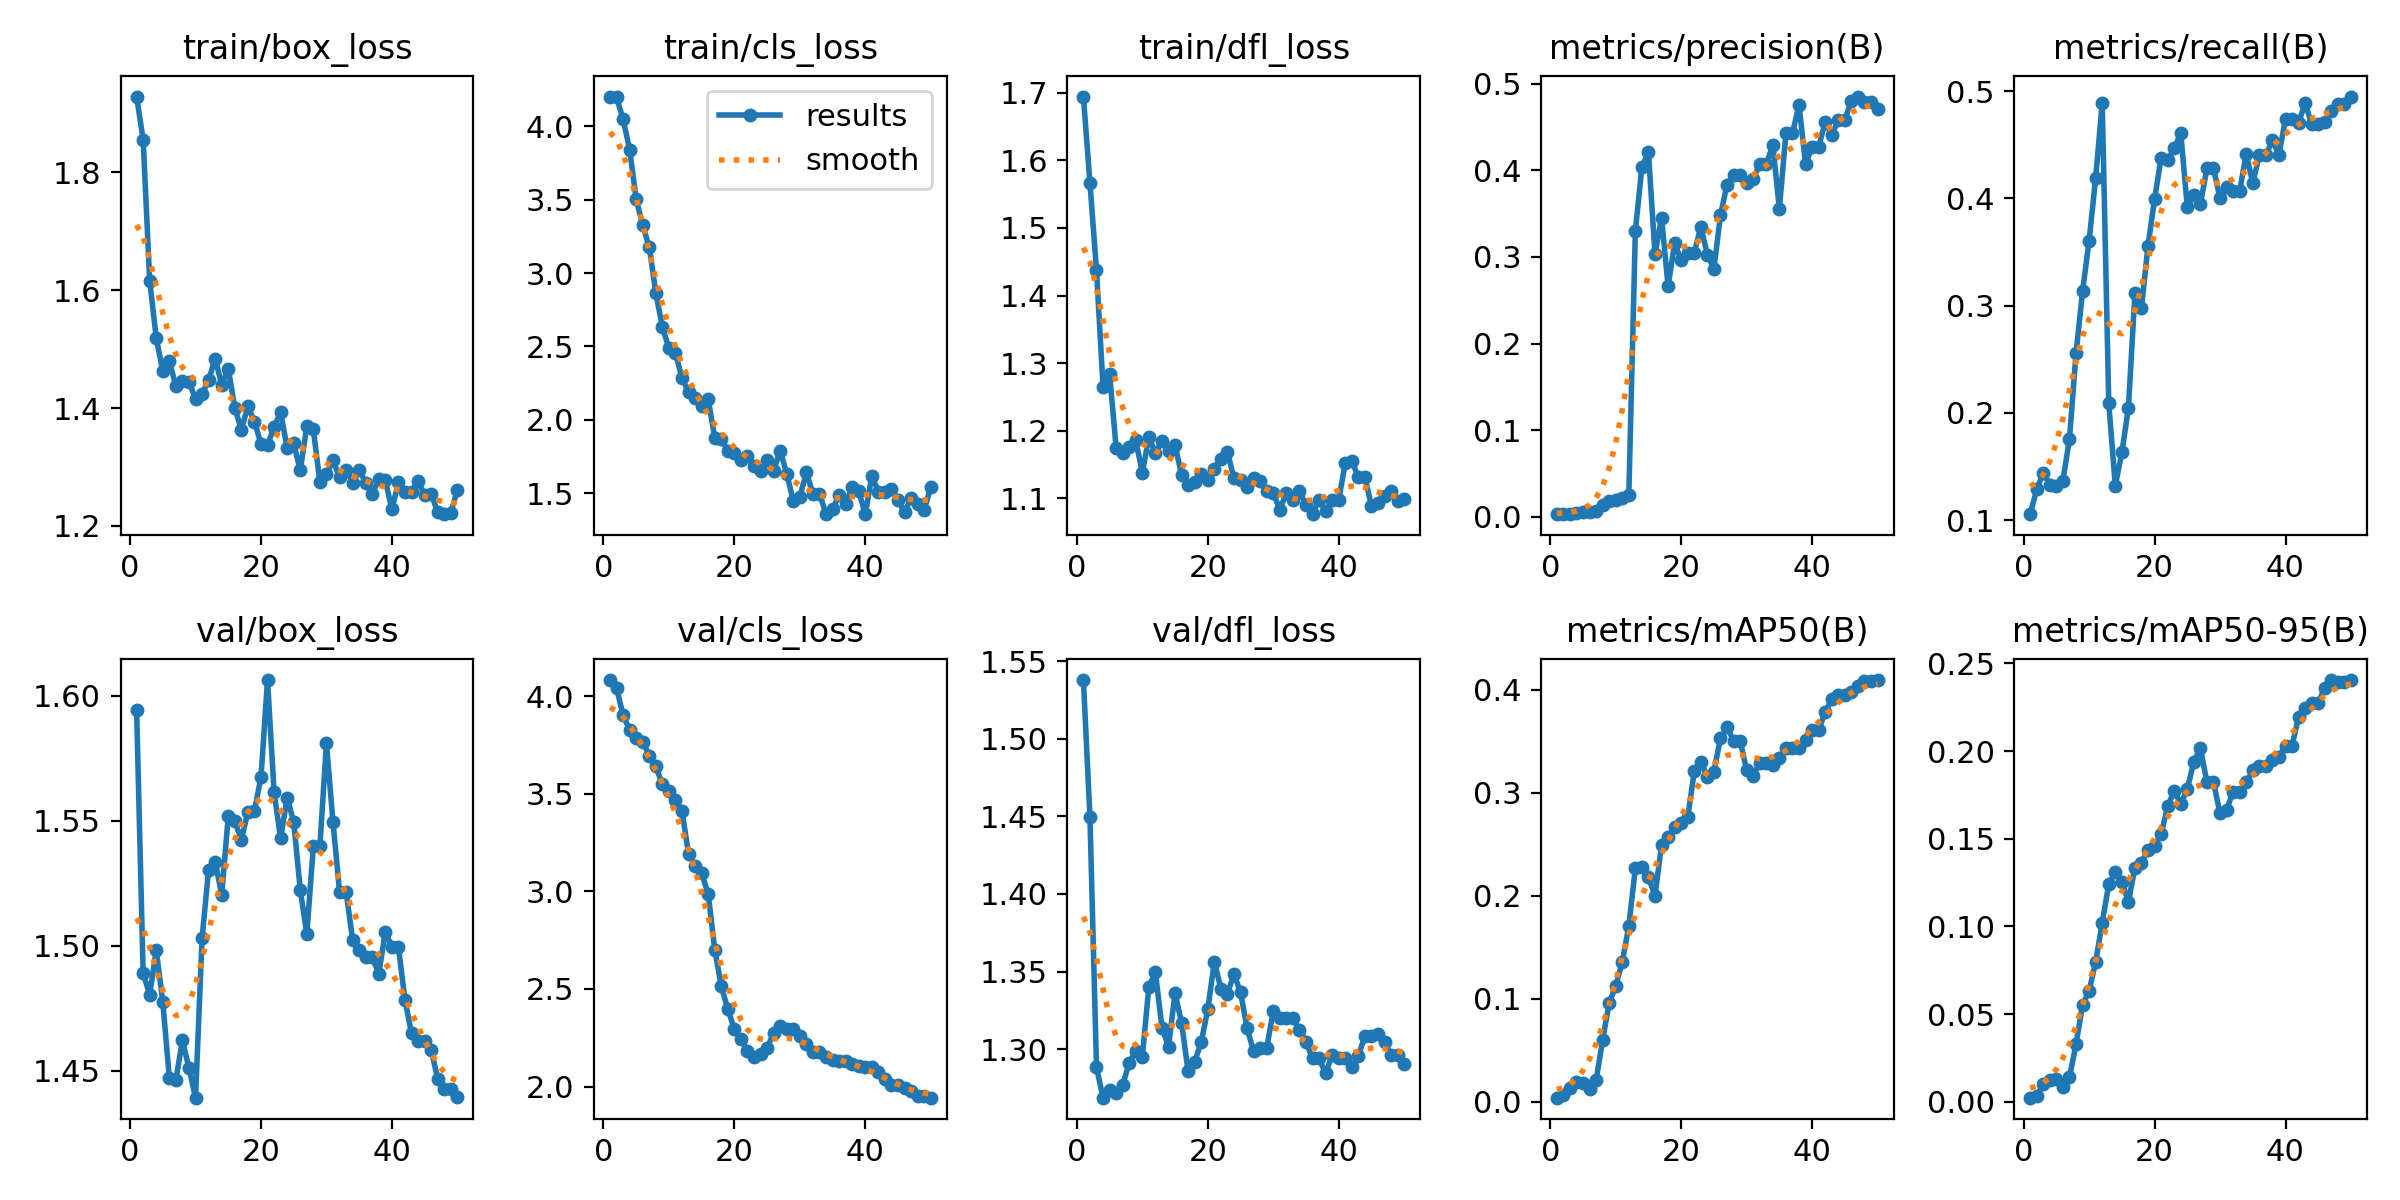

Data behind this chart, as committed beside it:
epoch, train/box_loss, train/cls_loss, train/dfl_loss, metrics/precision(B), metrics/recall(B), metrics/mAP50(B), metrics/mAP50-95(B), val/box_loss, val/cls_loss, val/dfl_loss, lr/pg0, lr/pg1, lr/pg2
1, 1.928, 4.201, 1.694, 0.00312, 0.1056, 0.00394, 0.00234, 1.594, 4.084, 1.538, 2.5e-05, 2.5e-05, 2.5e-05
2, 1.855, 4.195, 1.567, 0.00365, 0.1289, 0.00617, 0.00302, 1.489, 4.043, 1.45, 6.1263e-05, 6.1263e-05, 6.1263e-05
3, 1.616, 4.046, 1.437, 0.00367, 0.1441, 0.01346, 0.0104, 1.48, 3.903, 1.288, 9.604e-05, 9.604e-05, 9.604e-05
4, 1.519, 3.84, 1.265, 0.00399, 0.133, 0.01916, 0.01259, 1.498, 3.828, 1.269, 0.0001293, 0.0001293, 0.0001293
5, 1.462, 3.501, 1.284, 0.00532, 0.1323, 0.01847, 0.01317, 1.477, 3.789, 1.274, 0.0001611, 0.0001611, 0.0001611
6, 1.479, 3.324, 1.175, 0.00566, 0.137, 0.01205, 0.0087, 1.447, 3.768, 1.272, 0.0001915, 0.0001915, 0.0001915
7, 1.438, 3.177, 1.167, 0.00695, 0.1759, 0.02079, 0.01402, 1.446, 3.696, 1.277, 0.0002203, 0.0002203, 0.0002203
8, 1.446, 2.863, 1.175, 0.01412, 0.2554, 0.05999, 0.03284, 1.462, 3.642, 1.291, 0.0002476, 0.0002476, 0.0002476
9, 1.445, 2.634, 1.186, 0.01783, 0.3136, 0.09583, 0.05521, 1.451, 3.548, 1.299, 0.0002735, 0.0002735, 0.0002735
10, 1.415, 2.487, 1.138, 0.01973, 0.3606, 0.1123, 0.06315, 1.439, 3.514, 1.295, 0.0002979, 0.0002979, 0.0002979
11, 1.424, 2.454, 1.191, 0.02179, 0.4192, 0.1357, 0.07978, 1.503, 3.469, 1.34, 0.0003208, 0.0003208, 0.0003208
12, 1.447, 2.285, 1.168, 0.02528, 0.4894, 0.1708, 0.102, 1.53, 3.411, 1.349, 0.0003422, 0.0003422, 0.0003422
13, 1.484, 2.188, 1.184, 0.33, 0.2089, 0.2266, 0.1241, 1.534, 3.193, 1.314, 0.0003621, 0.0003621, 0.0003621
14, 1.439, 2.152, 1.17, 0.4038, 0.1322, 0.2279, 0.1311, 1.52, 3.132, 1.302, 0.0003806, 0.0003806, 0.0003806
15, 1.467, 2.093, 1.179, 0.4205, 0.1632, 0.2179, 0.1256, 1.552, 3.093, 1.336, 0.0003975, 0.0003975, 0.0003975
16, 1.401, 2.14, 1.135, 0.3032, 0.2044, 0.2003, 0.114, 1.55, 2.987, 1.317, 0.000413, 0.000413, 0.000413
17, 1.363, 1.878, 1.119, 0.3453, 0.3119, 0.2494, 0.1336, 1.542, 2.702, 1.286, 0.000427, 0.000427, 0.000427
18, 1.403, 1.872, 1.124, 0.2662, 0.2981, 0.2569, 0.1364, 1.554, 2.514, 1.292, 0.0004395, 0.0004395, 0.0004395
19, 1.377, 1.786, 1.136, 0.3156, 0.356, 0.2672, 0.1436, 1.554, 2.397, 1.304, 0.0004505, 0.0004505, 0.0004505
20, 1.339, 1.776, 1.127, 0.2963, 0.3997, 0.2703, 0.1458, 1.567, 2.293, 1.326, 0.00046, 0.00046, 0.00046
21, 1.337, 1.726, 1.144, 0.3042, 0.4377, 0.2761, 0.1527, 1.606, 2.243, 1.356, 0.0004681, 0.0004681, 0.0004681
22, 1.368, 1.752, 1.158, 0.3045, 0.4357, 0.3209, 0.1684, 1.561, 2.181, 1.339, 0.0004747, 0.0004747, 0.0004747
23, 1.393, 1.688, 1.169, 0.3348, 0.4467, 0.3304, 0.1774, 1.543, 2.154, 1.336, 0.0004797, 0.0004797, 0.0004797
24, 1.332, 1.653, 1.129, 0.3026, 0.4607, 0.3156, 0.17, 1.559, 2.164, 1.348, 0.0004833, 0.0004833, 0.0004833
25, 1.34, 1.726, 1.127, 0.2863, 0.3919, 0.3205, 0.1783, 1.549, 2.197, 1.337, 0.0004854, 0.0004854, 0.0004854
26, 1.294, 1.655, 1.117, 0.3478, 0.4037, 0.3531, 0.194, 1.522, 2.276, 1.313, 0.0004861, 0.0004861, 0.0004861
27, 1.369, 1.792, 1.13, 0.3832, 0.3948, 0.3638, 0.2016, 1.505, 2.311, 1.299, 0.0004852, 0.0004852, 0.0004852
28, 1.364, 1.634, 1.125, 0.3946, 0.428, 0.3507, 0.1822, 1.54, 2.296, 1.301, 0.0004829, 0.0004829, 0.0004829
29, 1.274, 1.449, 1.111, 0.3946, 0.428, 0.3507, 0.1822, 1.54, 2.296, 1.301, 0.000479, 0.000479, 0.000479
30, 1.288, 1.478, 1.108, 0.3858, 0.4001, 0.3219, 0.1646, 1.581, 2.261, 1.324, 0.0004737, 0.0004737, 0.0004737
31, 1.311, 1.643, 1.083, 0.39, 0.4102, 0.3163, 0.1665, 1.549, 2.218, 1.32, 0.0004669, 0.0004669, 0.0004669
32, 1.282, 1.499, 1.108, 0.4068, 0.4071, 0.3292, 0.1769, 1.522, 2.175, 1.32, 0.0004586, 0.0004586, 0.0004586
33, 1.296, 1.499, 1.097, 0.4068, 0.4071, 0.3292, 0.1769, 1.522, 2.175, 1.32, 0.0004488, 0.0004488, 0.0004488
34, 1.273, 1.36, 1.112, 0.4289, 0.4415, 0.3275, 0.1821, 1.502, 2.15, 1.313, 0.0004332, 0.0004332, 0.0004332
35, 1.296, 1.395, 1.09, 0.3556, 0.4144, 0.3343, 0.1889, 1.498, 2.138, 1.305, 0.0004085, 0.0004085, 0.0004085
36, 1.273, 1.489, 1.077, 0.4424, 0.4402, 0.3433, 0.1917, 1.495, 2.131, 1.294, 0.0003837, 0.0003837, 0.0003837
37, 1.255, 1.431, 1.098, 0.4424, 0.4402, 0.3433, 0.1917, 1.495, 2.131, 1.294, 0.000359, 0.000359, 0.000359
38, 1.279, 1.545, 1.081, 0.4754, 0.4543, 0.3431, 0.1951, 1.489, 2.114, 1.284, 0.0003343, 0.0003343, 0.0003343
39, 1.277, 1.515, 1.098, 0.4069, 0.4409, 0.3513, 0.1965, 1.506, 2.107, 1.296, 0.0003095, 0.0003095, 0.0003095
40, 1.228, 1.359, 1.097, 0.4269, 0.4741, 0.3612, 0.2032, 1.499, 2.098, 1.294, 0.0002848, 0.0002848, 0.0002848
41, 1.275, 1.62, 1.152, 0.4269, 0.4741, 0.3612, 0.2032, 1.499, 2.098, 1.294, 0.00026, 0.00026, 0.00026
42, 1.258, 1.512, 1.155, 0.4559, 0.4708, 0.3785, 0.2192, 1.478, 2.076, 1.288, 0.0002352, 0.0002352, 0.0002352
43, 1.258, 1.506, 1.132, 0.4404, 0.4888, 0.3908, 0.2243, 1.465, 2.038, 1.296, 0.0002105, 0.0002105, 0.0002105
44, 1.276, 1.531, 1.131, 0.4582, 0.4692, 0.395, 0.2277, 1.462, 2.01, 1.308, 0.0001857, 0.0001857, 0.0001857
45, 1.252, 1.454, 1.089, 0.4582, 0.4692, 0.395, 0.2277, 1.462, 2.01, 1.308, 0.000161, 0.000161, 0.000161
46, 1.254, 1.372, 1.093, 0.4799, 0.4714, 0.3984, 0.236, 1.458, 1.99, 1.31, 0.0001363, 0.0001363, 0.0001363
47, 1.223, 1.468, 1.103, 0.485, 0.4811, 0.4038, 0.2405, 1.447, 1.976, 1.304, 0.0001115, 0.0001115, 0.0001115
48, 1.22, 1.427, 1.111, 0.479, 0.4883, 0.4083, 0.2393, 1.443, 1.951, 1.296, 8.675e-05, 8.675e-05, 8.675e-05
49, 1.222, 1.386, 1.096, 0.479, 0.4883, 0.4083, 0.2393, 1.443, 1.951, 1.296, 6.2e-05, 6.2e-05, 6.2e-05
50, 1.261, 1.545, 1.099, 0.471, 0.495, 0.4095, 0.2405, 1.439, 1.943, 1.291, 3.725e-05, 3.725e-05, 3.725e-05
